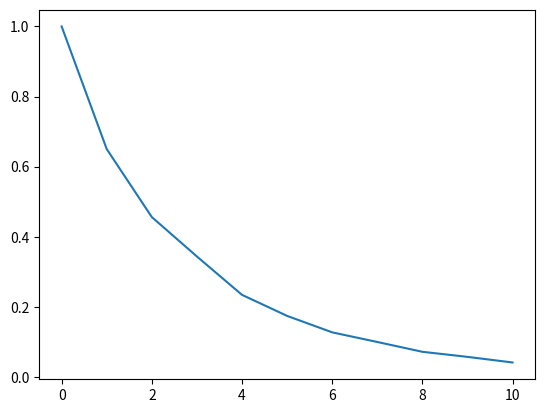

Python code for this plot:
#start  11:12
## This program computes the average number of moves it would take a rook 
## to move off of an n-dimesional chess board.  Each move is still two dimensional
## with the dimensions chosen at random.

import random

import matplotlib.pyplot as plt

## M is max integer to be tested
M = 10

## m is number of trials per integer
m = 2000

##board_dim is number of dimensions of board
board_dim = 4

def run_trial(n):
    ## set random initial coords
    coords = []
    for j in range(board_dim):
        coords.append(random.randrange(8))
    for k in range(n):

        ## select dimesions in which to move
        xdim = random.randrange(board_dim)
        ydim = random.randrange(board_dim)
        while xdim == ydim:
            ydim = random.randrange(board_dim)
        
                  

        ## xpm, ypm control the direction of movement in xdim, ydim.
        xpm = 1
        ypm = 1

        ## set values for random move
        xlen = 1
        ylen = 2  
        if random.random() > .5:
            xlen = 2
            ylen = 1
        if random.random() > .5:
            xpm = -1
        if random.random() > .5:
            ypm = -1

        ##update coordinates
        coords[xdim] += xlen*xpm
        coords[ydim] += ylen*ypm

        ## check in on board, if off return number of moves 
        if max(coords) > 7 or min(coords) < 0:
            return k+1
    ## if on board at end return -1
    return -1

## run m trials and compute proportion of trials on after n moves.
def run_trials_for_n(n):
    results =[]
    for k in range(m):
        results.append(run_trial(n))
    return results.count(-1)/float(len(results))

## run trials for a range of integers from 0 to M
def run_trials():
    probs = [1]
    ratios = [1]
    for n in range(M+1):
        probs.append(run_trials_for_n(n))
        ratios.append(probs[n+1]/probs[n])
    print ("The probability of a rook moving in two dimensions not falling off")
    print ("an", board_dim, "dimensional chess board after n moves is well approximated by:")
    print (ratios[2], "*(", ratios[3], ")^n")       
    fig = plt.figure()
    plt.plot(probs[1:])
    fig.savefig("probs.png")



run_trials()       
    
    
